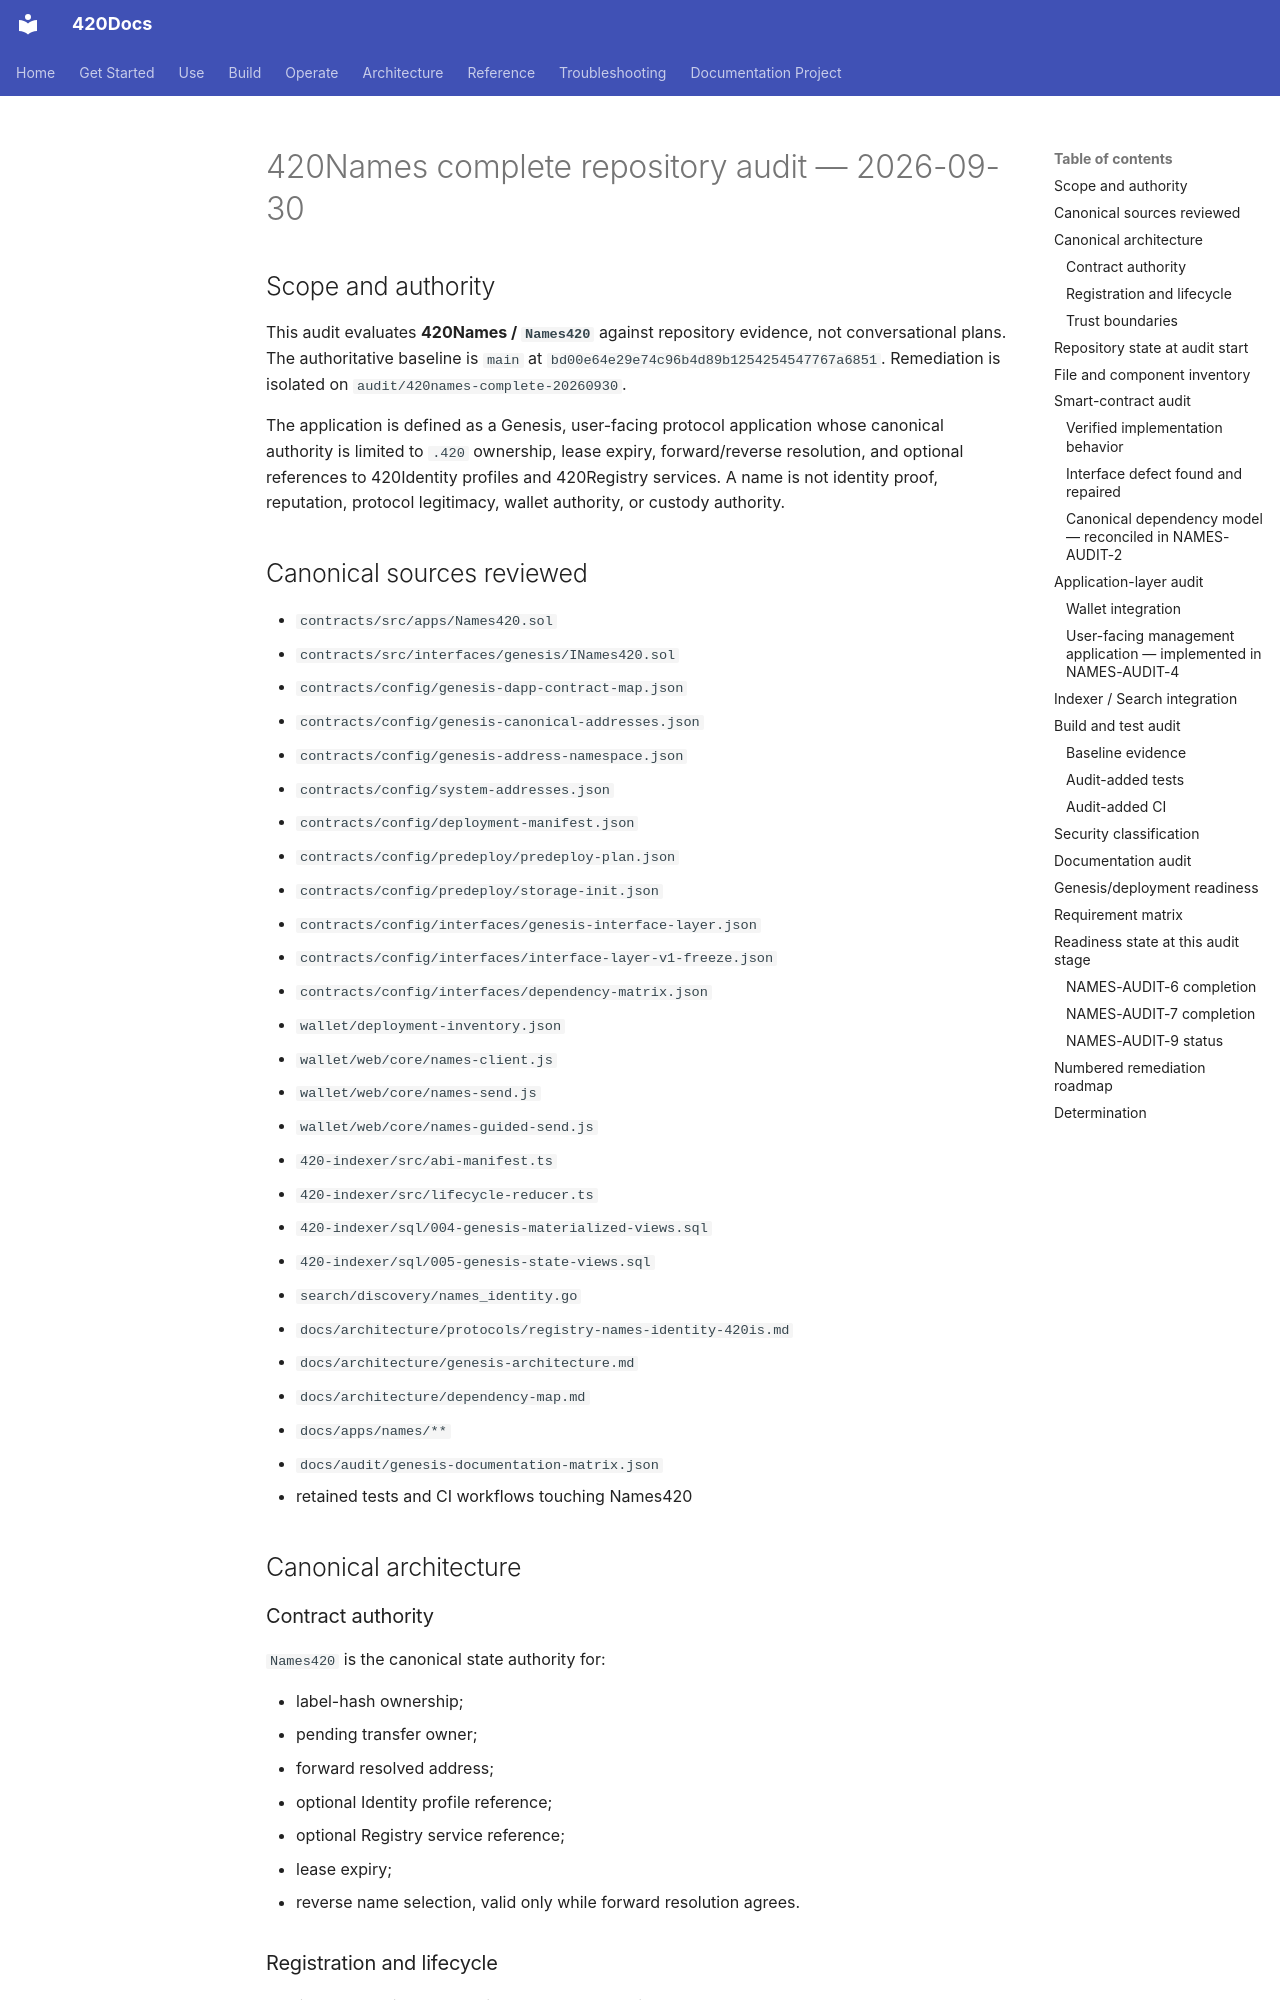

repository: abvhiael/420-integrated-v0.1 · page: audit/420NAMES-COMPLETE-AUDIT-20260930/index.html · generator: mkdocs

# 420Names complete repository audit — 2026-09-30

## Scope and authority

This audit evaluates **420Names / `Names420`** against repository evidence, not conversational plans. The authoritative baseline is `main` at `bd00e64e29e74c96b4d89b1254254547767a6851`. Remediation is isolated on `audit/420names-complete-20260930`.

The application is defined as a Genesis, user-facing protocol application whose canonical authority is limited to `.420` ownership, lease expiry, forward/reverse resolution, and optional references to 420Identity profiles and 420Registry services. A name is not identity proof, reputation, protocol legitimacy, wallet authority, or custody authority.

## Canonical sources reviewed

- `contracts/src/apps/Names420.sol`
- `contracts/src/interfaces/genesis/INames420.sol`
- `contracts/config/genesis-dapp-contract-map.json`
- `contracts/config/genesis-canonical-addresses.json`
- `contracts/config/genesis-address-namespace.json`
- `contracts/config/system-addresses.json`
- `contracts/config/deployment-manifest.json`
- `contracts/config/predeploy/predeploy-plan.json`
- `contracts/config/predeploy/storage-init.json`
- `contracts/config/interfaces/genesis-interface-layer.json`
- `contracts/config/interfaces/interface-layer-v1-freeze.json`
- `contracts/config/interfaces/dependency-matrix.json`
- `wallet/deployment-inventory.json`
- `wallet/web/core/names-client.js`
- `wallet/web/core/names-send.js`
- `wallet/web/core/names-guided-send.js`
- `420-indexer/src/abi-manifest.ts`
- `420-indexer/src/lifecycle-reducer.ts`
- `420-indexer/sql/004-genesis-materialized-views.sql`
- `420-indexer/sql/005-genesis-state-views.sql`
- `search/discovery/names_identity.go`
- `docs/architecture/protocols/registry-names-identity-420is.md`
- `docs/architecture/genesis-architecture.md`
- `docs/architecture/dependency-map.md`
- `docs/apps/names/**`
- `docs/audit/genesis-documentation-matrix.json`
- retained tests and CI workflows touching Names420

## Canonical architecture

### Contract authority

`Names420` is the canonical state authority for:

- label-hash ownership;
- pending transfer owner;
- forward resolved address;
- optional Identity profile reference;
- optional Registry service reference;
- lease expiry;
- reverse name selection, valid only while forward resolution agrees.

### Registration and lifecycle

The implementation and architecture documentation agree on:

- commitment domain: `420/NAMES/COMMITMENT/V1`;
- minimum commitment age: 60 seconds;
- maximum commitment age: 24 hours;
- registration duration per operation: 30–365 days;
- maximum label length input: 63;
- commitments bound to the revealer/committer;
- expired records are non-authoritative;
- transfer is nominate/accept;
- accepted transfer resets resolution to the new owner and clears profile/service references;
- reverse resolution is revalidated against current forward resolution and expiry.
